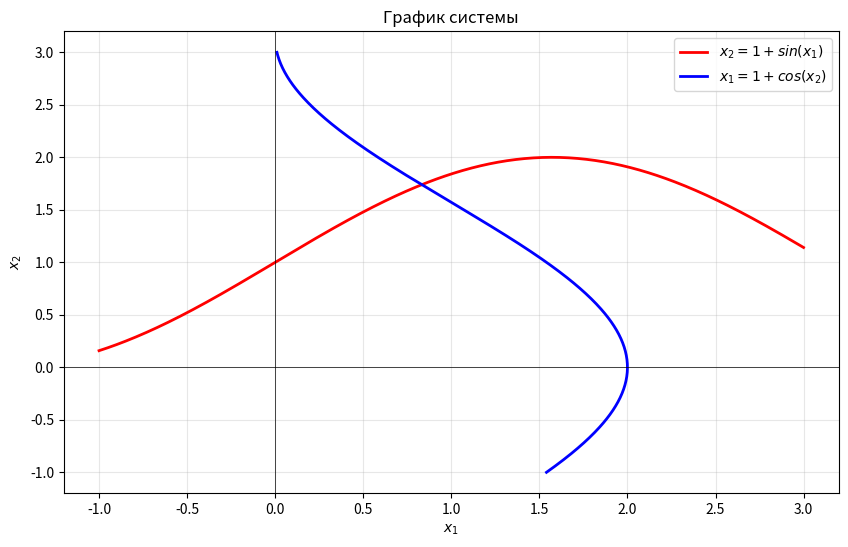

Python code for this plot:
import matplotlib.pyplot as plt
import numpy as np

x_2 = np.linspace(-1, 3, 400)

y_1 = 1 + np.cos(x_2)
x_1 = np.linspace(-1, 3, 400)
y_2 = 1 + np.sin(x_1)

plt.figure(figsize=(10, 6))

plt.plot(x_1, y_2, label='$x_2 = 1 + sin(x_1)$', color='red', linewidth=2)
plt.plot(y_1, x_2, label='$x_1 = 1 + cos(x_2)$', color='blue', linewidth=2)

plt.title('График системы')
plt.xlabel('$x_1$')
plt.ylabel('$x_2$')
plt.legend()
plt.grid(True, alpha=0.3)
plt.axhline(y=0, color='k', linewidth=0.5)
plt.axvline(x=0, color='k', linewidth=0.5)

plt.show()
